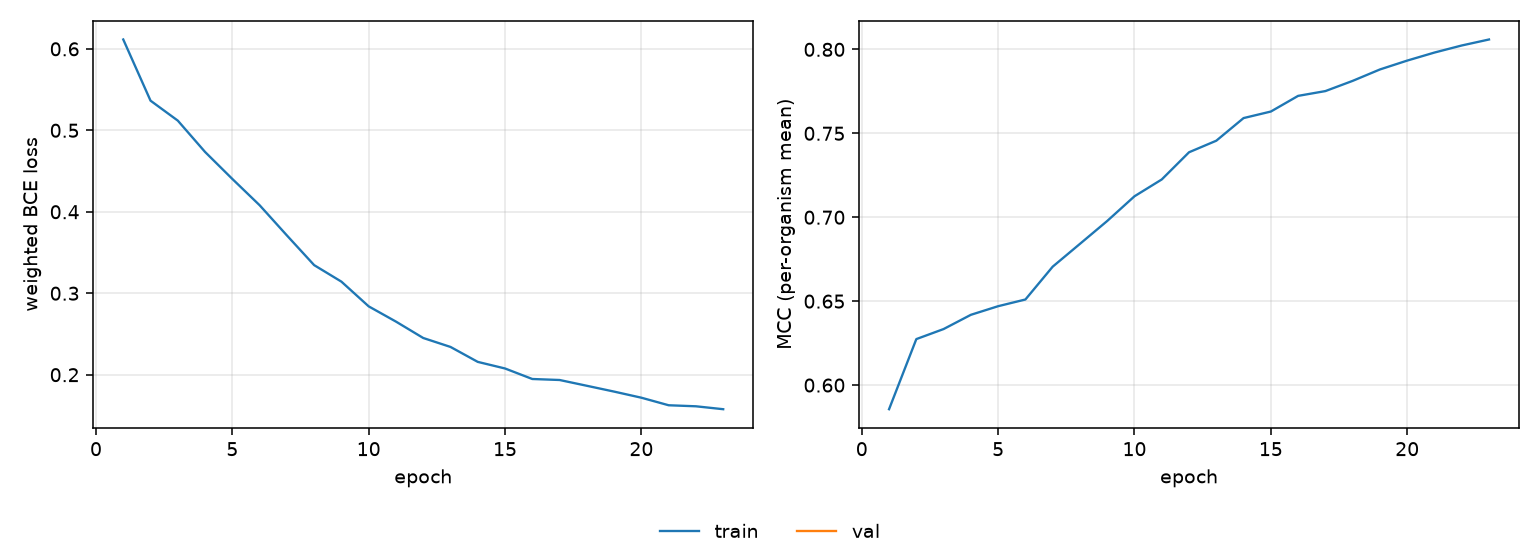

The table this chart was drawn from, first rows:
epoch, tr_loss, tr_mcc
1, 0.6115, 0.5856
2, 0.5364, 0.6274
3, 0.5119, 0.6334
4, 0.4734, 0.6419
5, 0.4403, 0.647
6, 0.4081, 0.651
7, 0.371, 0.6705
8, 0.3345, 0.6841
9, 0.3142, 0.6978
10, 0.2839, 0.7125
11, 0.2652, 0.7225
12, 0.2451, 0.7387
13, 0.2341, 0.7456
14, 0.2157, 0.7591
15, 0.2076, 0.763
16, 0.1947, 0.7723
17, 0.1935, 0.7751
18, 0.1864, 0.7812
19, 0.1793, 0.788
20, 0.1718, 0.7933
21, 0.1625, 0.7981
22, 0.1612, 0.8023
23, 0.1576, 0.8059
